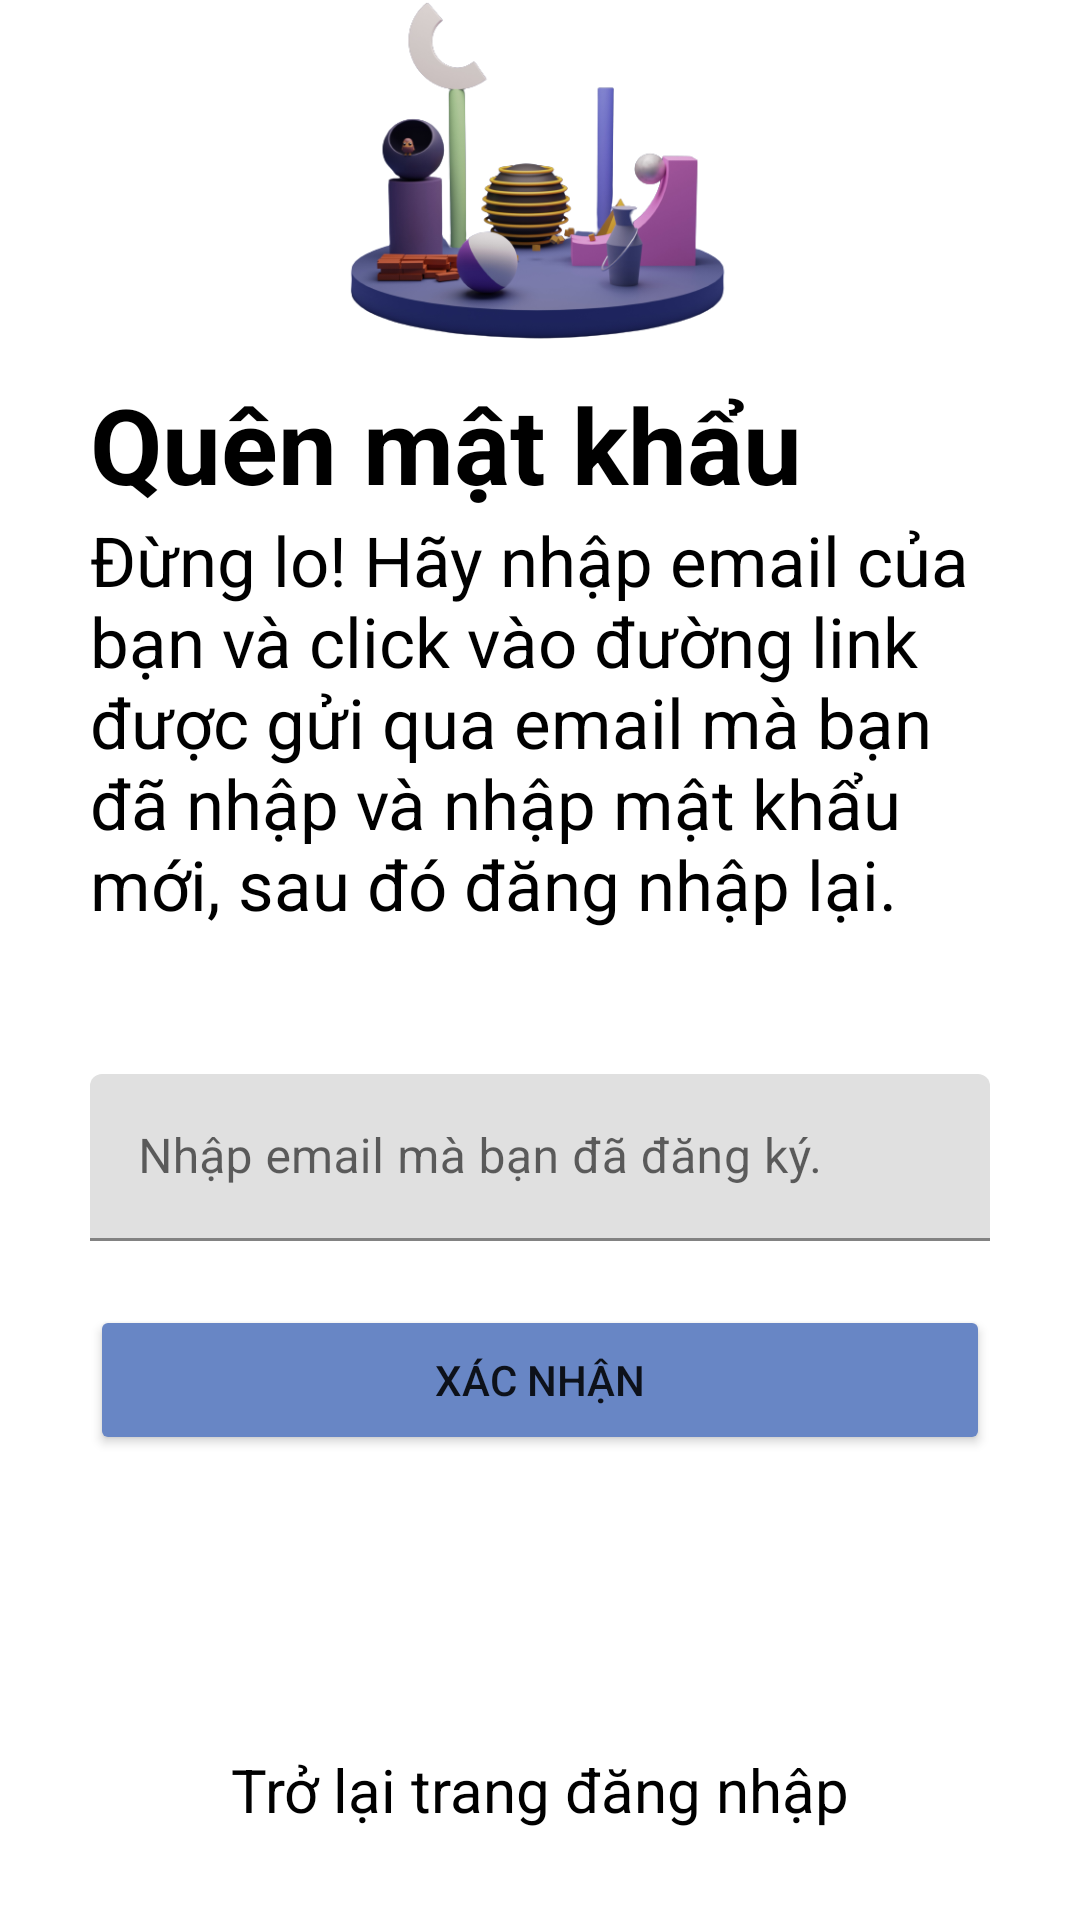

Produce the Android XML layout that renders to this screen, including the resource entries it uses.
<!-- AndroidManifest.xml: application theme Theme.PlanAppNhom28Mobile -->
<!-- res/layout/activity_fogotpassword.xml -->
<?xml version="1.0" encoding="utf-8"?>
<RelativeLayout xmlns:android="http://schemas.android.com/apk/res/android"
    xmlns:app="http://schemas.android.com/apk/res-auto"
    xmlns:tools="http://schemas.android.com/tools"
    android:layout_width="match_parent"
    android:layout_height="match_parent"
    tools:context="com.example.planapp_nhom28_mobile.fogotpassword">


    <RelativeLayout
        android:id="@+id/centerline3"
        android:layout_width="match_parent"
        android:layout_height="wrap_content"
        android:layout_centerInParent="true">

    </RelativeLayout>

    <LinearLayout
        android:layout_width="match_parent"
        android:layout_height="wrap_content"
        android:layout_marginLeft="30dp"
        android:layout_marginRight="30dp"
        android:layout_above="@id/centerline3"
        android:layout_marginBottom="10dp"
        android:orientation="vertical">

        <TextView
            android:layout_width="match_parent"
            android:layout_height="wrap_content"
            android:text="Quên mật khẩu"
            android:textSize="35sp"
            android:textColor="@color/black"
            android:textStyle="bold">

        </TextView>

        <TextView
            android:layout_width="match_parent"
            android:layout_height="wrap_content"
            android:text="Đừng lo! Hãy nhập email của bạn và click vào đường link được gửi qua email mà bạn đã nhập và nhập mật khẩu mới, sau đó đăng nhập lại."
            android:textSize="23sp"
            android:textColor="@color/black">

        </TextView>

    </LinearLayout>

    <com.google.android.material.textfield.TextInputLayout
        android:layout_width="match_parent"
        android:layout_height="wrap_content"
        android:layout_above="@id/centerline3"
        android:layout_marginLeft="30dp"
        android:layout_marginRight="30dp"
        android:layout_marginBottom="-94dp"
        app:startIconDrawable="@drawable/fui_ic_mail_white_24dp"
        app:startIconContentDescription="Vui lòng nhập địa chỉ email mà bạn đã đăng ký."
        >
        <EditText
            android:id="@+id/forgotpassword"
            android:layout_width="match_parent"
            android:layout_height="wrap_content"
            android:hint="Nhập email mà bạn đã đăng ký."
            android:inputType="textEmailAddress"
            app:cornerRadius="25dp">

        </EditText>
    </com.google.android.material.textfield.TextInputLayout>


    <Button
        android:id="@+id/passwordrecoverbutton"
        android:layout_width="match_parent"
        android:layout_height="50dp"
        android:layout_below="@id/centerline3"
        android:layout_marginLeft="30dp"
        android:layout_marginTop="115dp"
        android:layout_marginRight="30dp"
        android:text="Xác nhận"
        app:cornerRadius="25dp"
        android:backgroundTint="#6886c5"
        >

    </Button>

    <TextView
        android:id="@+id/gobacktologin"
        android:layout_width="match_parent"
        android:layout_height="wrap_content"
        android:layout_alignParentBottom="true"
        android:layout_marginBottom="30dp"
        android:text="Trở lại trang đăng nhập"
        android:textAlignment="center"
        android:textColor="@color/black"
        android:textSize="20sp">

    </TextView>

    <ImageView
        android:id="@+id/imageView3"
        android:layout_width="wrap_content"
        android:layout_height="120dp"
        app:srcCompat="@drawable/image_main_planapp" />


</RelativeLayout>
<!-- resources referenced by this layout -->
<resources>
  <!-- drawable image_main_planapp: png bitmap (drawable, 91632 bytes) -->
  <style name="Theme.PlanAppNhom28Mobile" parent="Theme.MaterialComponents.DayNight.DarkActionBar">
          
          <item name="colorPrimary">@color/purple_500</item>
          <item name="colorPrimaryVariant">@color/purple_700</item>
          <item name="colorOnPrimary">@color/white</item>
          
          <item name="colorSecondary">@color/teal_200</item>
          <item name="colorSecondaryVariant">@color/teal_700</item>
          <item name="colorOnSecondary">@color/black</item>
          
          <item name="android:statusBarColor" tools:targetApi="l">?attr/colorPrimaryVariant</item>
          
      </style>
  <!-- not gathered from this repository: default colours our renderer supplied (Android Studio template values) -->
  <color name="purple_500">#FF6200EE</color>
  <color name="purple_700">#FF3700B3</color>
  <color name="teal_200">#FF03DAC5</color>
  <color name="teal_700">#FF018786</color>
  <color name="black">#FF000000</color>
  <color name="white">#FFFFFFFF</color>
</resources>
